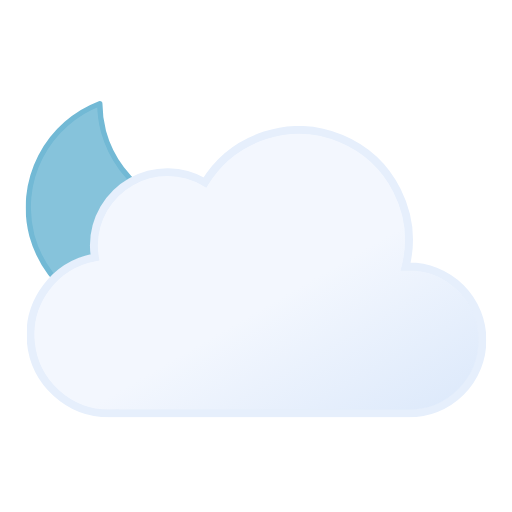
t = 0.00 s
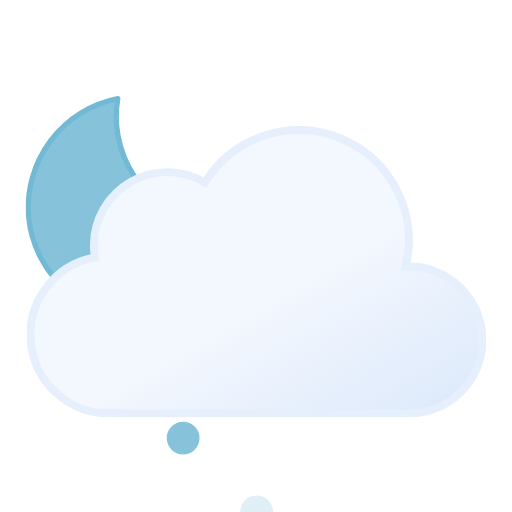
t = 1.21 s
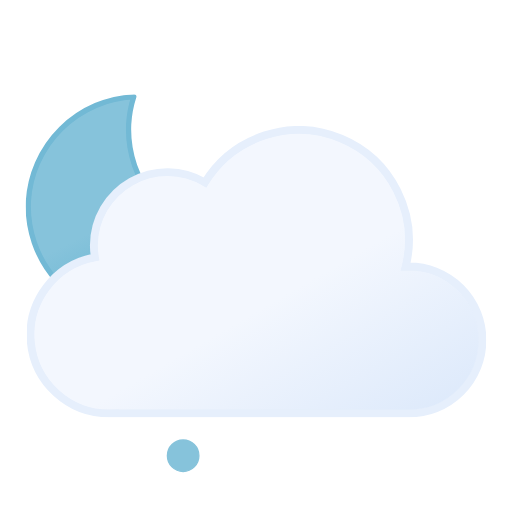
t = 2.25 s
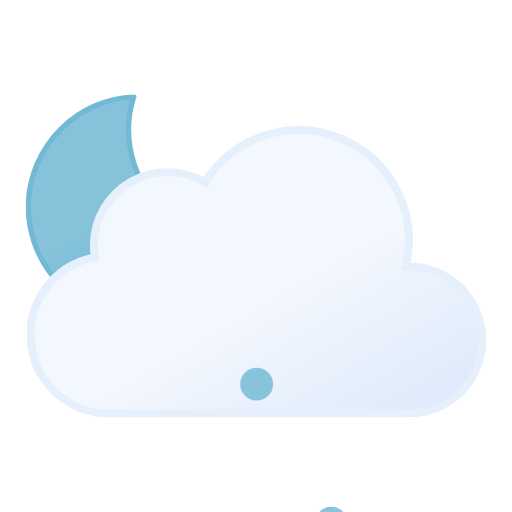
t = 3.75 s
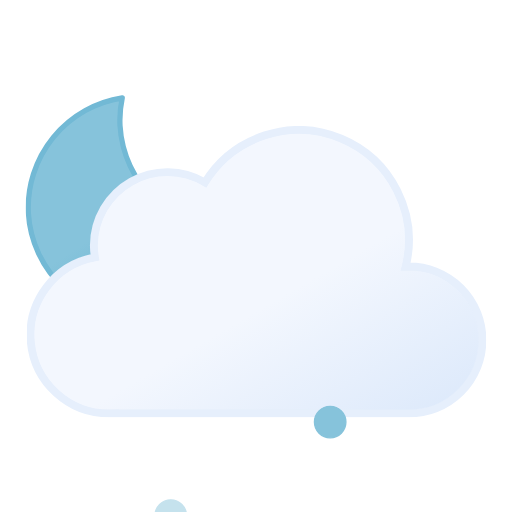
t = 4.50 s
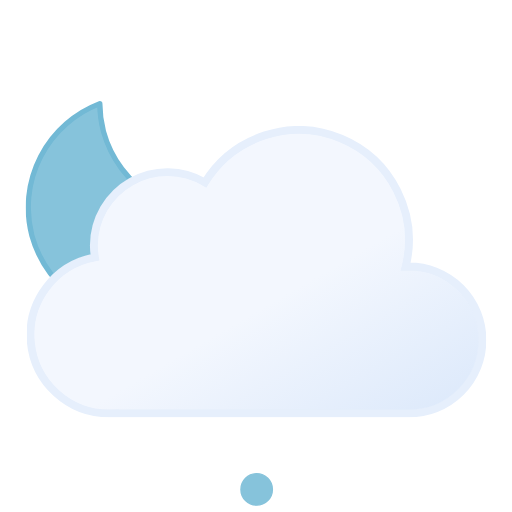
t = 6.00 s

The animated SVG that drew these frames (rendered in a browser with its animation timeline set to each time). Animation: 13 SMIL elements (animate=6,animateTransform=7); one cycle of 6.00 s, repeats indefinitely.

<svg xmlns="http://www.w3.org/2000/svg" xmlns:xlink="http://www.w3.org/1999/xlink" viewBox="60.5 49 390 390"><defs><linearGradient id="a" x1="99.5" x2="232.6" y1="30.7" y2="261.4" gradientUnits="userSpaceOnUse"><stop offset="0" stop-color="#f3f7fe"/><stop offset=".5" stop-color="#f3f7fe"/><stop offset="1" stop-color="#deeafb"/></linearGradient><linearGradient id="b" x1="6.5" x2="18.5" y1="2.1" y2="22.9" gradientUnits="userSpaceOnUse"><stop offset="0" stop-color="#86c3db"/><stop offset=".5" stop-color="#86c3db"/><stop offset="1" stop-color="#5eafcf"/></linearGradient><linearGradient xlink:href="#b" id="c" x1="62.5" x2="74.5" y1="2.1" y2="22.9"/><linearGradient xlink:href="#b" id="d" x1="118.5" x2="130.5" y1="2.1" y2="22.9"/><linearGradient xlink:href="#b" id="e" x1="34.7" x2="119.2" y1="18.6" y2="165"/><symbol id="g" viewBox="0 0 172 172"><path fill="url(#e)" stroke="#72b9d5" stroke-linecap="round" stroke-linejoin="round" stroke-width="4" d="M160.6 107.4a84.8 84.8 0 01-85.4-84.3A83.3 83.3 0 0178 2 84.7 84.7 0 002 85.7 84.8 84.8 0 0087.4 170a85.2 85.2 0 0082.6-63.1 88 88 0 01-9.4.5Z"><animateTransform additive="sum" attributeName="transform" dur="6s" repeatCount="indefinite" type="rotate" values="-15 86 86; 9 86 86; -15 86 86"/></path></symbol><symbol id="h" viewBox="0 0 350 222"><path fill="url(#a)" stroke="#e6effc" stroke-miterlimit="10" stroke-width="6" d="m291 107-2.5.1A83.9 83.9 0 00135.6 43 56 56 0 0051 91a56.6 56.6 0 00.8 9A60 60 0 0063 219l4-.2v.2h224a56 56 0 000-112Z"/></symbol><symbol id="f" viewBox="0 0 351 246"><use xlink:href="#g" width="172" height="172"/><use xlink:href="#h" width="350" height="222" transform="translate(1 24)"/></symbol><symbol id="i" overflow="visible" viewBox="0 0 137 25"><path fill="url(#c)" stroke="#86c3db" stroke-miterlimit="10" d="M12.5.5a12 12 0 1012 12 12 12 0 00-12-12Z" opacity="0"><animateTransform id="x1" additive="sum" attributeName="transform" begin="0s; x1.end+.42s" dur=".58s" keyTimes="0; .71; 1" type="translate" values="0 -46; 0 86; -18 74"/><animate id="y1" attributeName="opacity" begin="0s; y1.end+.42s" dur=".58s" keyTimes="0; .14; .71; 1" values="0; 1; 1; 0"/></path><path fill="url(#d)" stroke="#86c3db" stroke-miterlimit="10" d="M68.5.5a12 12 0 1012 12 12 12 0 00-12-12Z" opacity="0"><animateTransform id="x2" additive="sum" attributeName="transform" begin=".67s; x2.end+.42s" dur=".58s" keyTimes="0; .71; 1" type="translate" values="0 -46; 0 86; 0 74"/><animate id="y2" attributeName="opacity" begin=".67s; y2.end+.42s" dur=".58s" keyTimes="0; .14; .71; 1" values="0; 1; 1; 0"/></path><path fill="url(#e)" stroke="#86c3db" stroke-miterlimit="10" d="M124.5.5a12 12 0 1012 12 12 12 0 00-12-12Z" opacity="0"><animateTransform id="x3" additive="sum" attributeName="transform" begin=".33s; x3.end+.42s" dur=".58s" keyTimes="0; .71; 1" type="translate" values="0 -46; 0 86; 18 74"/><animate id="y3" attributeName="opacity" begin=".33s; y3.end+.42s" dur=".58s" keyTimes="0; .14; .71; 1" values="0; 1; 1; 0"/></path></symbol><symbol id="i" overflow="visible" viewBox="0 0 137 25"><path fill="url(#b)" stroke="#86c3db" stroke-miterlimit="10" d="M12.5.5a12 12 0 1012 12 12 12 0 00-12-12Z" opacity="0"><animateTransform id="x1" additive="sum" attributeName="transform" begin="0s; x1.end+.42s" dur=".58s" keyTimes="0; .71; 1" type="translate" values="0 -46; 0 86; -18 74"/><animate id="y1" attributeName="opacity" begin="0s; y1.end+.42s" dur=".58s" keyTimes="0; .14; .71; 1" values="0; 1; 1; 0"/></path><path fill="url(#c)" stroke="#86c3db" stroke-miterlimit="10" d="M68.5.5a12 12 0 1012 12 12 12 0 00-12-12Z" opacity="0"><animateTransform id="x2" additive="sum" attributeName="transform" begin=".67s; x2.end+.42s" dur=".58s" keyTimes="0; .71; 1" type="translate" values="0 -46; 0 86; 0 74"/><animate id="y2" attributeName="opacity" begin=".67s; y2.end+.42s" dur=".58s" keyTimes="0; .14; .71; 1" values="0; 1; 1; 0"/></path><path fill="url(#d)" stroke="#86c3db" stroke-miterlimit="10" d="M124.5.5a12 12 0 1012 12 12 12 0 00-12-12Z" opacity="0"><animateTransform id="x3" additive="sum" attributeName="transform" begin=".33s; x3.end+.42s" dur=".58s" keyTimes="0; .71; 1" type="translate" values="0 -46; 0 86; 18 74"/><animate id="y3" attributeName="opacity" begin=".33s; y3.end+.42s" dur=".58s" keyTimes="0; .14; .71; 1" values="0; 1; 1; 0"/></path></symbol></defs><use xlink:href="#f" width="351" height="246" transform="translate(80 121)"/><use xlink:href="#i" width="137" height="25" transform="translate(187.5 349.5)"/></svg>
